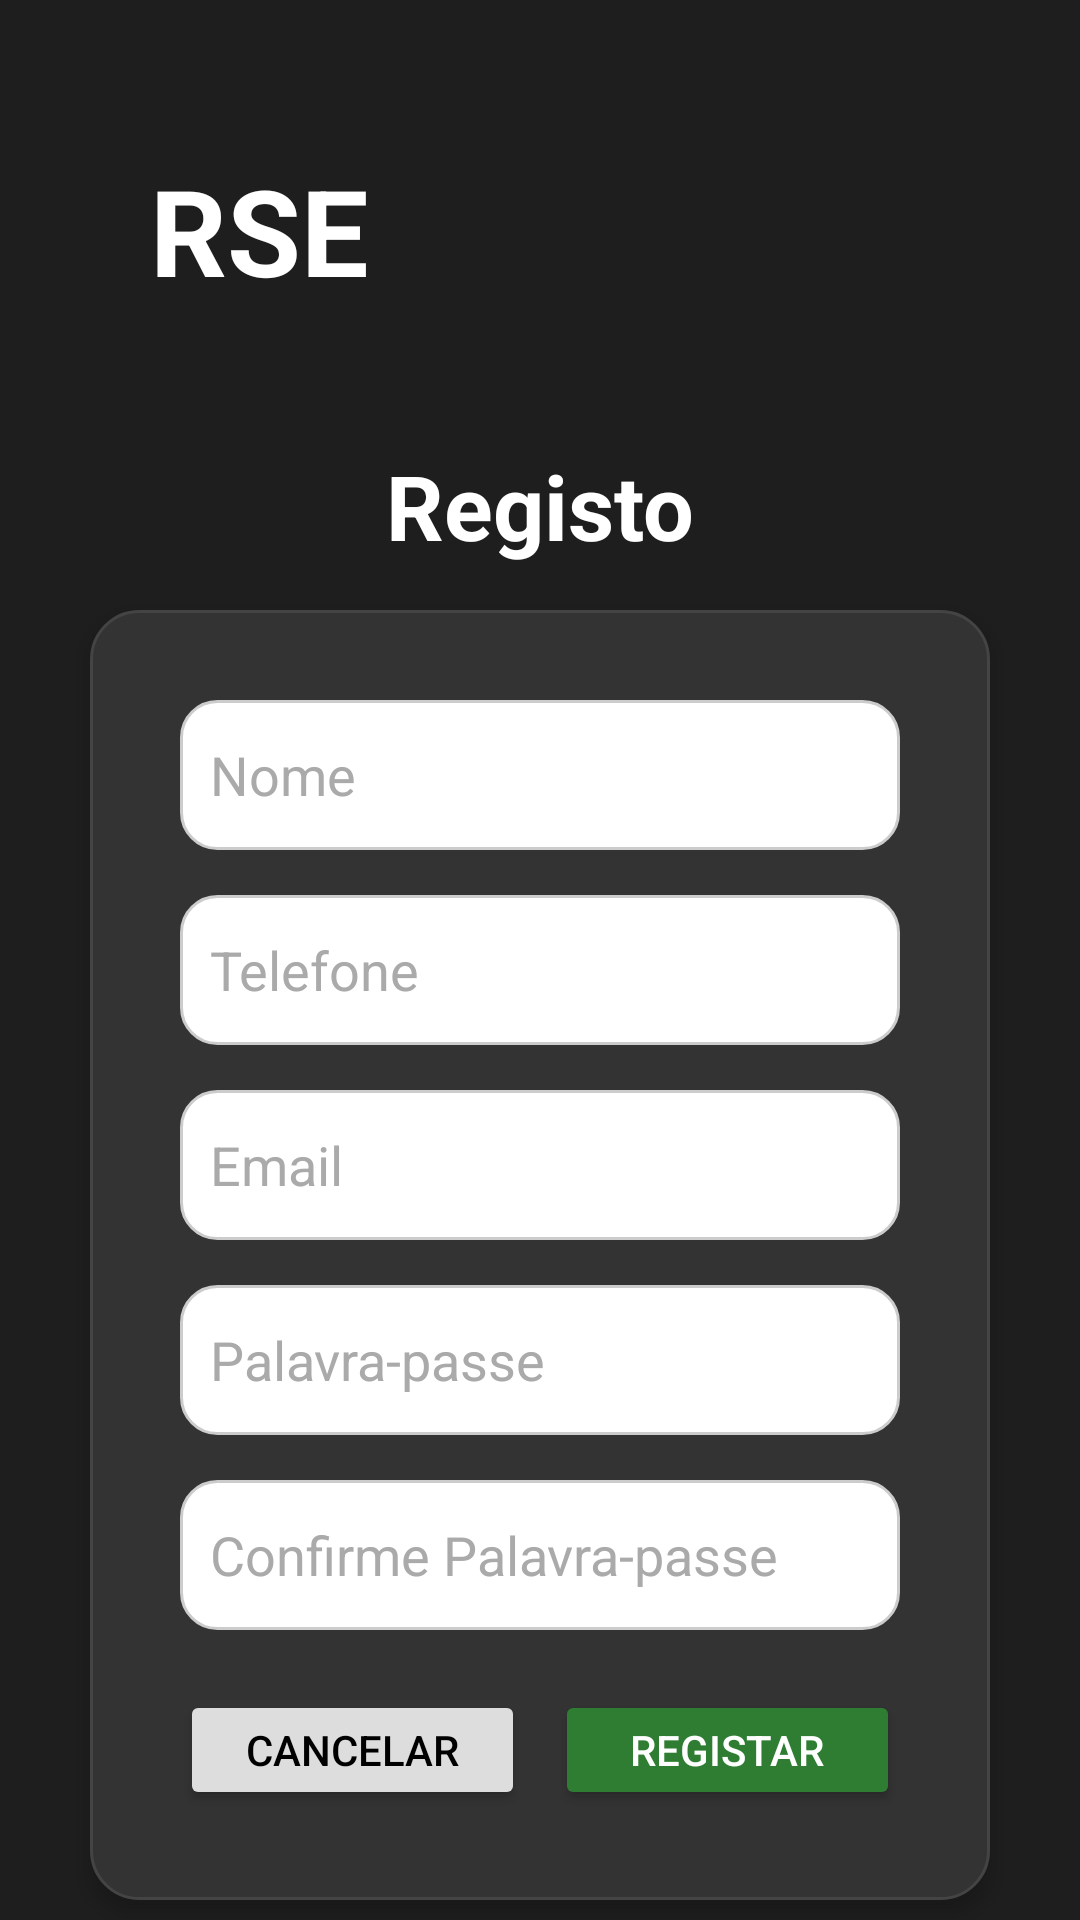

Android layout source for this screen:
<!-- AndroidManifest.xml: application theme Theme.ReparaSemEstragar -->
<!-- res/layout/activity_registo.xml -->
<?xml version="1.0" encoding="utf-8"?>
<RelativeLayout
    xmlns:android="http://schemas.android.com/apk/res/android"
    android:layout_width="match_parent"
    android:layout_height="match_parent"
    android:background="#1E1E1E">

    
    <TextView
        android:id="@+id/tv_title"
        android:layout_width="wrap_content"
        android:layout_height="wrap_content"
        android:layout_marginLeft="50dp"
        android:layout_marginTop="50dp"
        android:text="RSE"
        android:textColor="#FFFFFF"
        android:textSize="40sp"
        android:textStyle="bold" />

    
    <TextView
        android:id="@+id/tv_register"
        android:layout_width="wrap_content"
        android:layout_height="wrap_content"
        android:layout_below="@id/tv_title"
        android:layout_marginTop="45dp"
        android:layout_centerHorizontal="true"
        android:text="Registo"
        android:textColor="#FFFFFF"
        android:textSize="30sp"
        android:textStyle="bold" />

    
    <LinearLayout
        android:id="@+id/register_container"
        android:layout_width="300dp"
        android:layout_height="wrap_content"
        android:orientation="vertical"
        android:layout_centerInParent="true"
        android:background="@drawable/rounded_background2"
        android:layout_marginTop="100dp"
        android:layout_below="@id/tv_title"
        android:padding="30dp"
        android:elevation="4dp">

        

        
        <EditText
            android:id="@+id/et_name"
            android:layout_width="match_parent"
            android:layout_height="50dp"
            android:layout_marginBottom="15dp"
            android:background="@drawable/rounded_background"
            android:hint="Nome"
            android:padding="10dp"
            android:textColor="@color/black"
            android:textColorHint="#AAAAAA" />

        <EditText
            android:id="@+id/et_phone"
            android:layout_width="match_parent"
            android:layout_height="50dp"
            android:background="@drawable/rounded_background"
            android:hint="Telefone"
            android:textColor="@color/black"
            android:textColorHint="#AAAAAA"
            android:padding="10dp"
            android:inputType="phone"
            android:layout_marginBottom="15dp"/>

        
        <EditText
            android:id="@+id/et_email"
            android:layout_width="match_parent"
            android:layout_height="50dp"
            android:background="@drawable/rounded_background"
            android:hint="Email"
            android:textColor="@color/black"
            android:textColorHint="#AAAAAA"
            android:padding="10dp"
            android:inputType="textEmailAddress"
            android:layout_marginBottom="15dp"/>

        
        <EditText
            android:id="@+id/et_password1"
            android:layout_width="match_parent"
            android:layout_height="50dp"
            android:background="@drawable/rounded_background"
            android:hint="Palavra-passe"
            android:textColor="@color/black"
            android:textColorHint="#AAAAAA"
            android:padding="10dp"
            android:inputType="textPassword"
            android:layout_marginBottom="15dp"/>

        
        <EditText
            android:id="@+id/et_confirm_password"
            android:layout_width="match_parent"
            android:layout_height="50dp"
            android:background="@drawable/rounded_background"
            android:hint="Confirme Palavra-passe"
            android:textColor="@color/black"
            android:textColorHint="#AAAAAA"
            android:padding="10dp"
            android:inputType="textPassword"
            android:layout_marginBottom="20dp"/>

        
        <LinearLayout
            android:layout_width="match_parent"
            android:layout_height="wrap_content"
            android:orientation="horizontal"
            android:gravity="center">

            
            <Button
                android:id="@+id/btn_cancel"
                android:layout_width="0dp"
                android:layout_height="40dp"
                android:layout_weight="1"
                android:text="Cancelar"
                android:backgroundTint="#DDDDDD"
                android:textColor="#000000"
                android:layout_marginEnd="10dp"/>

            
            <Button
                android:id="@+id/btn_register1"
                android:layout_width="0dp"
                android:layout_height="40dp"
                android:layout_weight="1"
                android:text="Registar"
                android:backgroundTint="#2E7D32"
                android:textColor="#FFFFFF"/>

        </LinearLayout>
    </LinearLayout>

</RelativeLayout>
<!-- resources referenced by this layout -->
<resources>
  <!-- drawable rounded_background (drawable) -->
  <shape xmlns:android="http://schemas.android.com/apk/res/android">
      <solid android:color="#FFFFFF"/> 
      <stroke
          android:width="1dp"
          android:color="#CCCCCC"/> 
      <corners android:radius="12dp"/> 
      <padding
          android:left="8dp"
          android:top="8dp"
          android:right="8dp"
          android:bottom="8dp"/> 
  </shape>
  <!-- drawable rounded_background2 (drawable) -->
  <shape xmlns:android="http://schemas.android.com/apk/res/android">
      <solid android:color="#333333" />
      <corners android:radius="16dp" />
      <padding
          android:left="8dp"
          android:top="8dp"
          android:right="8dp"
          android:bottom="8dp" />
      <stroke
          android:width="1dp"
          android:color="#444444" />
  </shape>
  <style name="Theme.ReparaSemEstragar" parent="Base.Theme.ReparaSemEstragar" />
  <style name="Base.Theme.ReparaSemEstragar" parent="Theme.Material3.DayNight.NoActionBar">
          
          
      </style>
  <!-- not gathered from this repository: default colours our renderer supplied (Android Studio template values) -->
  <color name="black">#FF000000</color>
</resources>
